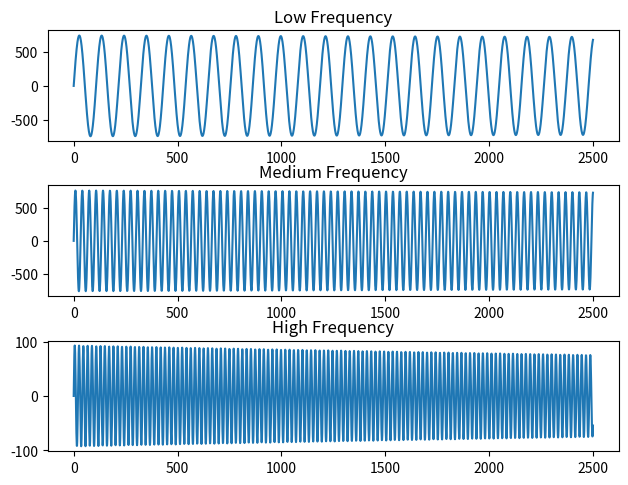

Generate this figure with matplotlib:
"""
    Author: Ibad Rather, ibad.rather.ir@gmail.com (July 2022)

    ## Dataset Details:

    I will generate different vibrations randomly. Each vibration will have
    three characteristics/parameters.

        A  -> Amplitude:    The Amplitude values will be in range: (10e-3, 10e2) meters.
        tc -> Time Constant:    The Time Constant values will be in range: (1, 10e2) seconds 
                                10e3 means almost undamped wave -> atleast for the given time 
                                period of t = 25 seconds.

        omega -> Angular Frequency: The Angular Frequency values will be in three different ranges
                    1. low: (1, 10) rad/s 
                    2. medium: (25, 35) rad/s 
                    3. high: (50, 60) rad/s 
    
    The oscillation will happen over a time period of t = 25 seconds.
    The Oscillation will have a data frequency of 100 Hz.

    ## Purpose:
    First I will generate different types of oscillating signals()

    The goal of generating this dataset is to classify a given oscilating signal or wave into one of
    three angular frequency categories: low, medium and high.

    I believe this will be a challenging task as there are many factors involved here and a combination
    of these factors will generate a lot of different types of oscillating waves.

    Let's see and discover which neural networks are able to solve this classification problem.

    The mathematical equation of the oscillation will be

    # Half of them will be sin waves and half of them cos waves
    y = A * e^(-timestamp/tc) * sin(omega * timestamp)
        and
    ! Not Implemented: y = A * e^(-timestamp/tc) * cos(omega * timestamp)

    
"""

import numpy as np
import numpy.random as random
import pandas as pd
from tqdm import tqdm
import os

try:
    os.system("clear")
except:
    pass

# Num of samples we want to generate
num_samples = int(15e2)

assert(num_samples % 10 == 0), "Num of samples should be divisible by 10"

# Timestamp array
t = 25  # seconds
data_frequency = 100 # Hz
timestamps = np.linspace(0, t, t * data_frequency)

# Generating oscillation parameters
amplitudes = random.uniform(10e-3, 10e2, num_samples)
time_constants = random.uniform(1, 10e2, num_samples)

# Now we generate the angular frequencies in the low, medium and high range and their labels
# Low Frequeny data
low_frequencies = random.uniform(1, 7, num_samples//3)
low_freq_labels = np.full_like(low_frequencies, 1, dtype=int)

# Medium frequency data
medium_frequencies = random.uniform(15, 22, num_samples//3)
medium_freq_labels = np.full_like(medium_frequencies, 2, dtype=int)

# High frequency data
high_frequencies = random.uniform(30, 37, num_samples//3 + 1)   # adding 1 because multiples of 10 not divisible by 3
high_freq_labels = np.full_like(high_frequencies, 3, dtype=int)

# stacking these three frequency and label arrays together
angular_frequencies = np.hstack((low_frequencies, medium_frequencies, high_frequencies))
labels = np.hstack((low_freq_labels, medium_freq_labels, high_freq_labels))


# Generating Oscillations
oscillations = []
class_labels = []
for i in tqdm(range(amplitudes.shape[0])):
    oscillation = amplitudes[i] * np.exp(-timestamps/time_constants[i]) * np.sin(angular_frequencies[i] * timestamps)
    label = labels[i]

    oscillations.append(oscillation)
    class_labels.append(label)


# Converting into Numpy Arrays
oscillations = np.array(oscillations)
class_labels = np.array(class_labels)


# Let's visualise a single oscillation in each class
import matplotlib.pyplot as plt
fig, (ax1, ax2, ax3) = plt.subplots(3)
fig.tight_layout()
#fig.suptitle('Oscillations of Different Frequencies')
ax1.plot(oscillations[0])
ax1.set_title("Low Frequency")

ax2.plot(oscillations[oscillations.shape[0]//3+10])
ax2.set_title("Medium Frequency")

ax3.plot(oscillations[-1])
ax3.set_title("High Frequency")

plt.savefig("3_classes_oscillations.png", dpi=600)
#plt.show()
plt.close("all")

# Creating a DataFrame of this Data
features = pd.DataFrame(oscillations)
labels = pd.DataFrame(labels)
labels.columns = ["class_label"]

dataset = pd.concat([features, labels], axis=1)
print("Dataset Shape: ", dataset.shape)

# Randomly shuffling this dataset before saving
dataset = dataset.sample(frac=1).reset_index(drop=True)

#print(dataset.head())

dataset.to_csv("oscillation_dataset.csv", index=False)

print("Process Complete.")
print("Dataset Generated and Saved as .csv")

print(dataset)
